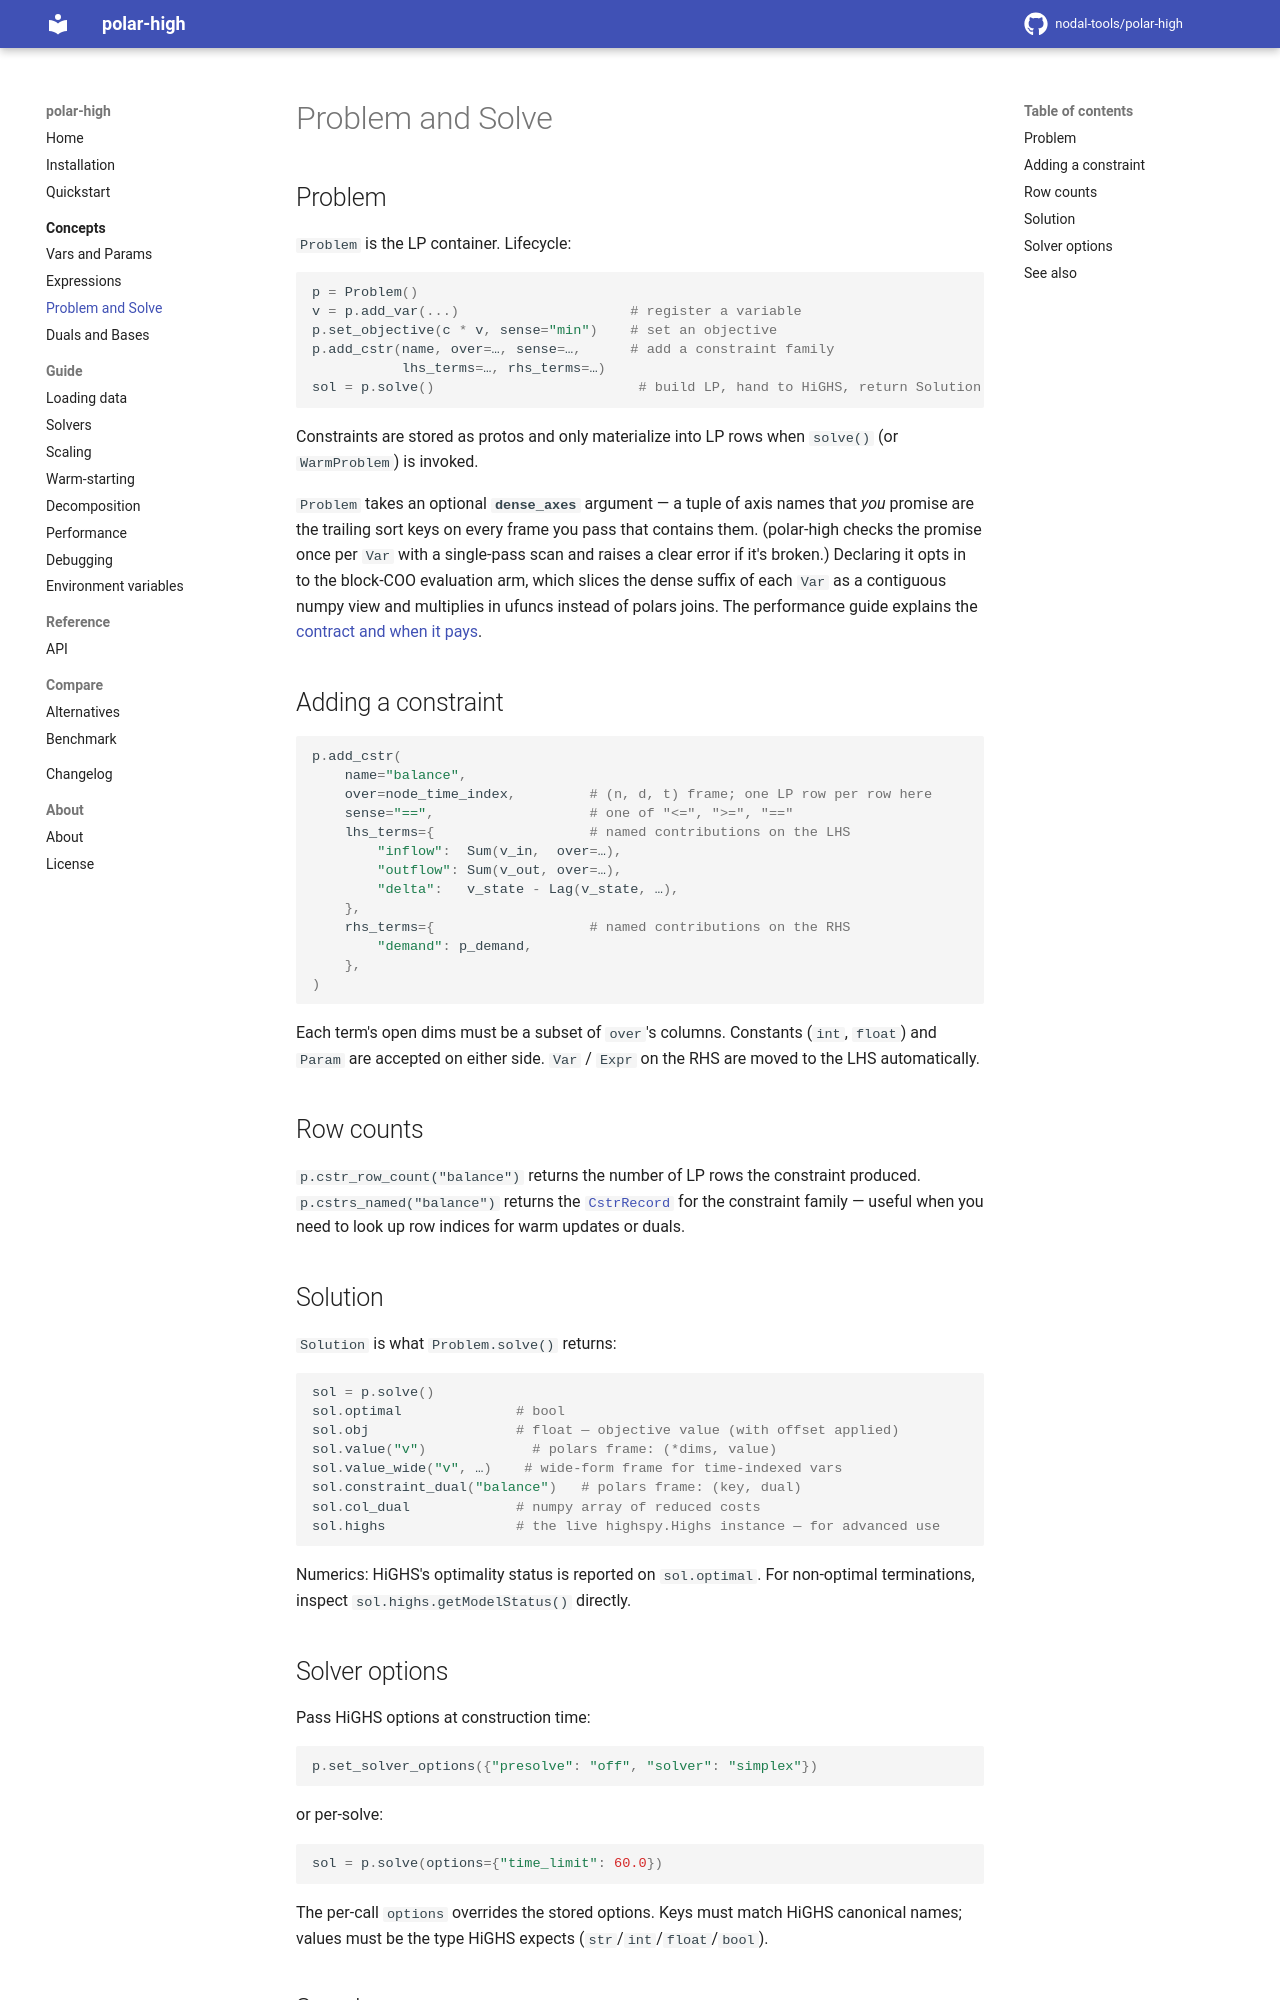

repository: nodal-tools/polar-high · page: v3.12.1/concepts/problem-and-solve/index.html · generator: mkdocs

# Problem and Solve

## Problem

`Problem` is the LP container. Lifecycle:

```python
p = Problem()
v = p.add_var(...)                     # register a variable
p.set_objective(c * v, sense="min")    # set an objective
p.add_cstr(name, over=…, sense=…,      # add a constraint family
           lhs_terms=…, rhs_terms=…)
sol = p.solve()                         # build LP, hand to HiGHS, return Solution
```

Constraints are stored as protos and only materialize
into LP rows when `solve()` (or `WarmProblem`) is invoked.

`Problem` takes an optional **`dense_axes`** argument — a tuple of
axis names that *you* promise are the trailing sort keys on every
frame you pass that contains them. (polar-high checks the promise
once per `Var` with a single-pass scan and raises a clear error if
it's broken.) Declaring it opts in to the block-COO evaluation arm,
which slices the dense suffix of each `Var` as a contiguous numpy
view and multiplies in ufuncs instead of polars joins. The
performance guide explains the
[contract and when it pays](../guide/performance.md#dense_axes-block-coo-arm).

## Adding a constraint

```python
p.add_cstr(
    name="balance",
    over=node_time_index,         # (n, d, t) frame; one LP row per row here
    sense="==",                   # one of "<=", ">=", "=="
    lhs_terms={                   # named contributions on the LHS
        "inflow":  Sum(v_in,  over=…),
        "outflow": Sum(v_out, over=…),
        "delta":   v_state - Lag(v_state, …),
    },
    rhs_terms={                   # named contributions on the RHS
        "demand": p_demand,
    },
)
```

Each term's open dims must be a subset of `over`'s columns. Constants
(`int`, `float`) and `Param` are accepted on either side. `Var` /
`Expr` on the RHS are moved to the LHS automatically.

## Row counts

`p.cstr_row_count("balance")` returns the number of LP rows the
constraint produced. `p.cstrs_named("balance")` returns the
[`CstrRecord`](../reference/api.md) for the constraint family — useful
when you need to look up row indices for warm updates or duals.

## Solution

`Solution` is what `Problem.solve()` returns:

```python
sol = p.solve()
sol.optimal              # bool
sol.obj                  # float — objective value (with the add_obj_constant constant)
sol.value("v")             # polars frame: (*dims, value)
sol.value_wide("v", …)    # wide-form frame for time-indexed vars
sol.constraint_dual("balance")   # polars frame: (key, dual)
sol.col_dual             # numpy array of reduced costs
sol.highs                # the live highspy.Highs instance — for advanced use
```

Numerics: HiGHS's optimality status is reported on `sol.optimal`.
For non-optimal terminations, inspect `sol.highs.getModelStatus()`
directly.

## Solver options

Pass HiGHS options at construction time:

```python
p.set_solver_options({"presolve": "off", "solver": "simplex"})
```

or per-solve:

```python
sol = p.solve(options={"time_limit": 60.0})
```

The per-call `options` overrides the stored options. Keys must match
HiGHS canonical names; values must be the type HiGHS expects
(`str`/`int`/`float`/`bool`).
